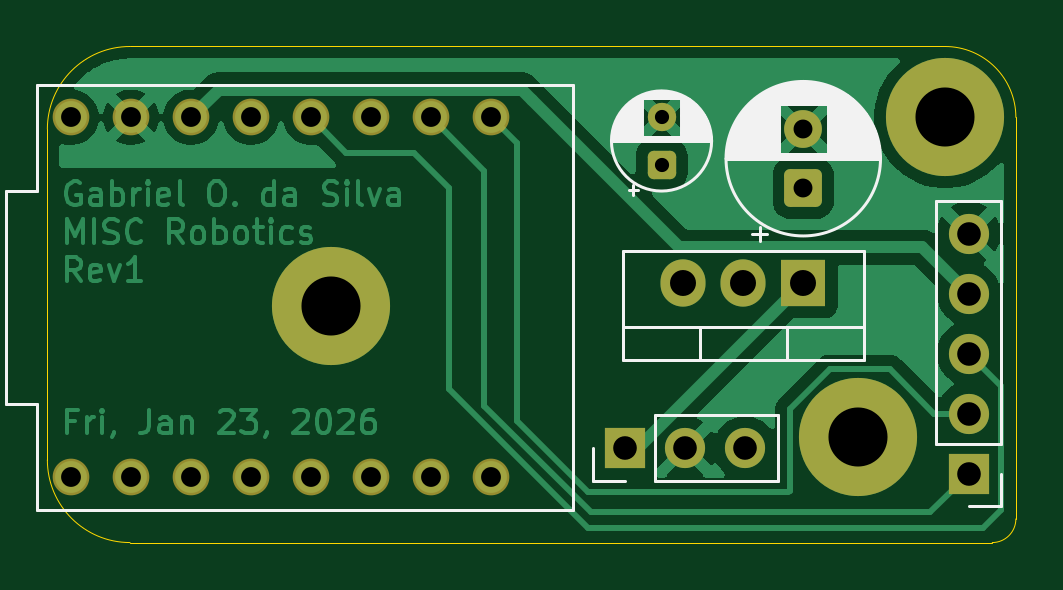
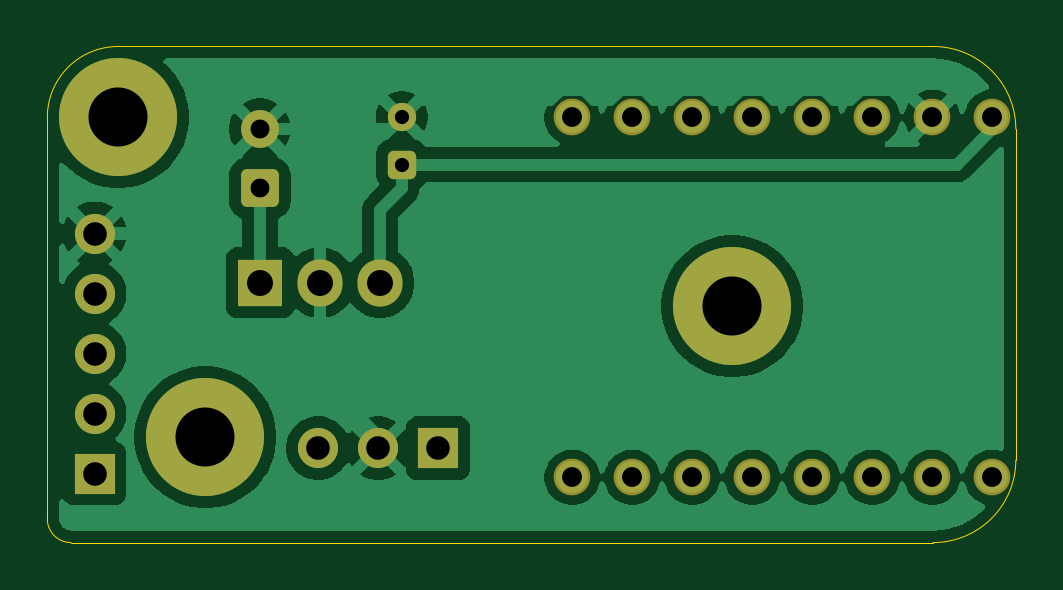
Circuit board: 11 layer files. Board 41.0 x 21.0 mm.
- bottom_copper: pcb-B_Cu.gbr (57951 bytes)
- bottom_mask: pcb-B_Mask.gbr (2533 bytes)
- paste: pcb-B_Paste.gbr (446 bytes)
- bottom_silk: pcb-B_Silkscreen.gbr (447 bytes)
- outline: pcb-Edge_Cuts.gbr (978 bytes)
- top_copper: pcb-F_Cu.gbr (53268 bytes)
- top_mask: pcb-F_Mask.gbr (2533 bytes)
- paste: pcb-F_Paste.gbr (446 bytes)
- top_silk: pcb-F_Silkscreen.gbr (13925 bytes)
- drill: pcb-NPTH.drl (269 bytes)
- drill: pcb-PTH.drl (1113 bytes)

=== bottom_copper: pcb-B_Cu.gbr (57951 bytes, source omitted) ===
=== bottom_mask: pcb-B_Mask.gbr (2533 bytes, source withheld) ===
=== paste: pcb-B_Paste.gbr ===
%TF.GenerationSoftware,KiCad,Pcbnew,9.0.7*%
%TF.CreationDate,2026-01-23T22:12:35-05:00*%
%TF.ProjectId,pcb,7063622e-6b69-4636-9164-5f7063625858,rev?*%
%TF.SameCoordinates,Original*%
%TF.FileFunction,Paste,Bot*%
%TF.FilePolarity,Positive*%
%FSLAX46Y46*%
G04 Gerber Fmt 4.6, Leading zero omitted, Abs format (unit mm)*
G04 Created by KiCad (PCBNEW 9.0.7) date 2026-01-23 22:12:35*
%MOMM*%
%LPD*%
G01*
G04 APERTURE LIST*
G04 APERTURE END LIST*
M02*

=== bottom_silk: pcb-B_Silkscreen.gbr ===
%TF.GenerationSoftware,KiCad,Pcbnew,9.0.7*%
%TF.CreationDate,2026-01-23T22:12:35-05:00*%
%TF.ProjectId,pcb,7063622e-6b69-4636-9164-5f7063625858,rev?*%
%TF.SameCoordinates,Original*%
%TF.FileFunction,Legend,Bot*%
%TF.FilePolarity,Positive*%
%FSLAX46Y46*%
G04 Gerber Fmt 4.6, Leading zero omitted, Abs format (unit mm)*
G04 Created by KiCad (PCBNEW 9.0.7) date 2026-01-23 22:12:35*
%MOMM*%
%LPD*%
G01*
G04 APERTURE LIST*
G04 APERTURE END LIST*
M02*

=== outline: pcb-Edge_Cuts.gbr ===
%TF.GenerationSoftware,KiCad,Pcbnew,9.0.7*%
%TF.CreationDate,2026-01-23T22:12:35-05:00*%
%TF.ProjectId,pcb,7063622e-6b69-4636-9164-5f7063625858,rev?*%
%TF.SameCoordinates,Original*%
%TF.FileFunction,Profile,NP*%
%FSLAX46Y46*%
G04 Gerber Fmt 4.6, Leading zero omitted, Abs format (unit mm)*
G04 Created by KiCad (PCBNEW 9.0.7) date 2026-01-23 22:12:35*
%MOMM*%
%LPD*%
G01*
G04 APERTURE LIST*
%TA.AperFunction,Profile*%
%ADD10C,0.050000*%
%TD*%
G04 APERTURE END LIST*
D10*
X130000000Y-98000000D02*
X130000000Y-115000000D01*
X130000000Y-115000000D02*
G75*
G02*
X129000000Y-116000000I-1000000J0D01*
G01*
X129000000Y-116000000D02*
X92500000Y-116000000D01*
X92500000Y-116000000D02*
G75*
G02*
X89000000Y-112500000I0J3500000D01*
G01*
X89000000Y-112500000D02*
X89000000Y-98500000D01*
X89000000Y-98500000D02*
G75*
G02*
X92500000Y-95000000I3500000J0D01*
G01*
X92500000Y-95000000D02*
X127000000Y-95000000D01*
X127000000Y-95000000D02*
G75*
G02*
X130000000Y-98000000I0J-3000000D01*
G01*
M02*

=== top_copper: pcb-F_Cu.gbr (53268 bytes, source omitted) ===
=== top_mask: pcb-F_Mask.gbr (2533 bytes, source withheld) ===
=== paste: pcb-F_Paste.gbr ===
%TF.GenerationSoftware,KiCad,Pcbnew,9.0.7*%
%TF.CreationDate,2026-01-23T22:12:35-05:00*%
%TF.ProjectId,pcb,7063622e-6b69-4636-9164-5f7063625858,rev?*%
%TF.SameCoordinates,Original*%
%TF.FileFunction,Paste,Top*%
%TF.FilePolarity,Positive*%
%FSLAX46Y46*%
G04 Gerber Fmt 4.6, Leading zero omitted, Abs format (unit mm)*
G04 Created by KiCad (PCBNEW 9.0.7) date 2026-01-23 22:12:35*
%MOMM*%
%LPD*%
G01*
G04 APERTURE LIST*
G04 APERTURE END LIST*
M02*

=== top_silk: pcb-F_Silkscreen.gbr (13925 bytes, source omitted) ===
=== drill: pcb-NPTH.drl ===
M48
; DRILL file {KiCad 9.0.7} date 2026-01-23T22:12:38-0500
; FORMAT={-:-/ absolute / metric / decimal}
; #@! TF.CreationDate,2026-01-23T22:12:38-05:00
; #@! TF.GenerationSoftware,Kicad,Pcbnew,9.0.7
; #@! TF.FileFunction,NonPlated,1,2,NPTH
FMAT,2
METRIC
%
G90
G05
M30

=== drill: pcb-PTH.drl ===
M48
; DRILL file {KiCad 9.0.7} date 2026-01-23T22:12:38-0500
; FORMAT={-:-/ absolute / metric / decimal}
; #@! TF.CreationDate,2026-01-23T22:12:38-05:00
; #@! TF.GenerationSoftware,Kicad,Pcbnew,9.0.7
; #@! TF.FileFunction,Plated,1,2,PTH
FMAT,2
METRIC
; #@! TA.AperFunction,Plated,PTH,ComponentDrill
T1C0.600
; #@! TA.AperFunction,Plated,PTH,ComponentDrill
T2C0.800
; #@! TA.AperFunction,Plated,PTH,ComponentDrill
T3C0.840
; #@! TA.AperFunction,Plated,PTH,ComponentDrill
T4C1.000
; #@! TA.AperFunction,Plated,PTH,ComponentDrill
T5C1.100
; #@! TA.AperFunction,Plated,PTH,ComponentDrill
T6C2.500
%
G90
G05
T1
X115.0Y-98.0
X115.0Y-100.0
T2
X121.0Y-98.5
X121.0Y-101.0
T3
X90.0Y-98.0
X90.0Y-113.24
X92.54Y-98.0
X92.54Y-113.24
X95.08Y-98.0
X95.08Y-113.24
X97.62Y-98.0
X97.62Y-113.24
X100.16Y-98.0
X100.16Y-113.24
X102.7Y-98.0
X102.7Y-113.24
X105.24Y-98.0
X105.24Y-113.24
X107.78Y-98.0
X107.78Y-113.24
T4
X113.46Y-112.0
X116.0Y-112.0
X118.54Y-112.0
X128.0Y-102.92
X128.0Y-105.46
X128.0Y-108.0
X128.0Y-110.54
X128.0Y-113.08
T5
X115.92Y-105.0
X118.46Y-105.0
X121.0Y-105.0
T6
X101.0Y-106.0
X123.31Y-111.545
X127.0Y-98.0
M30
